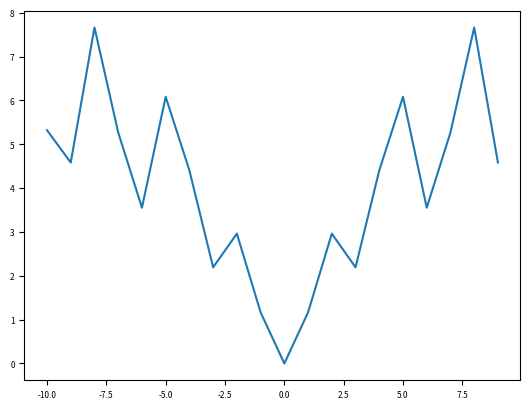

Source code (Python):
import numpy as np
import matplotlib.pyplot as plt

# Setting Up
plt.rcParams.update({'font.size': 6})

# Value preparing
x = np.arange(-10, 10, 1)

y = np.log((x**2 + 1) * np.exp(-abs(x) / 10)) / \
    np.log(1 + np.tan(1 / (1 + (np.sin(x))**2)))

# Plotting
plt.plot(x, y)
plt.show()
